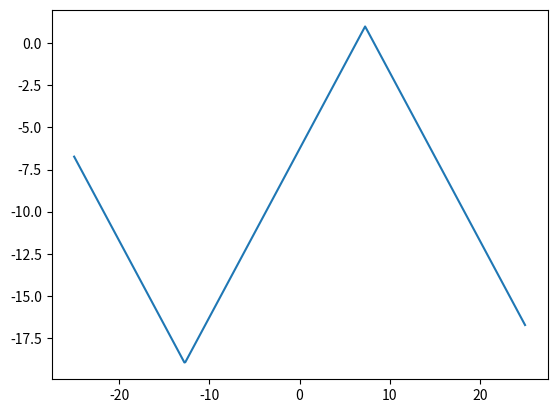

Write Python code to recreate this figure.
from scipy import signal
import numpy as np
import matplotlib.pyplot as plt

x = np.linspace(-25, 25, 500)
triangle = 10 * signal.sawtooth(40 * np.pi * 1/800 * x + 2, 0.5) - 9
plt.plot(x, triangle)
plt.show()



"""
def triangle2(length, amplitude):
    section = length // 4
    x = np.linspace(0, amplitude, section+1)
    mx = -x
    return np.r_[x, x[-2::-1], mx[1:], mx[-2:0:-1]]

plt.plot(triangle2(2,3))
plt.show()
"""

#plt.plot(x, triangle2(3, 3))

